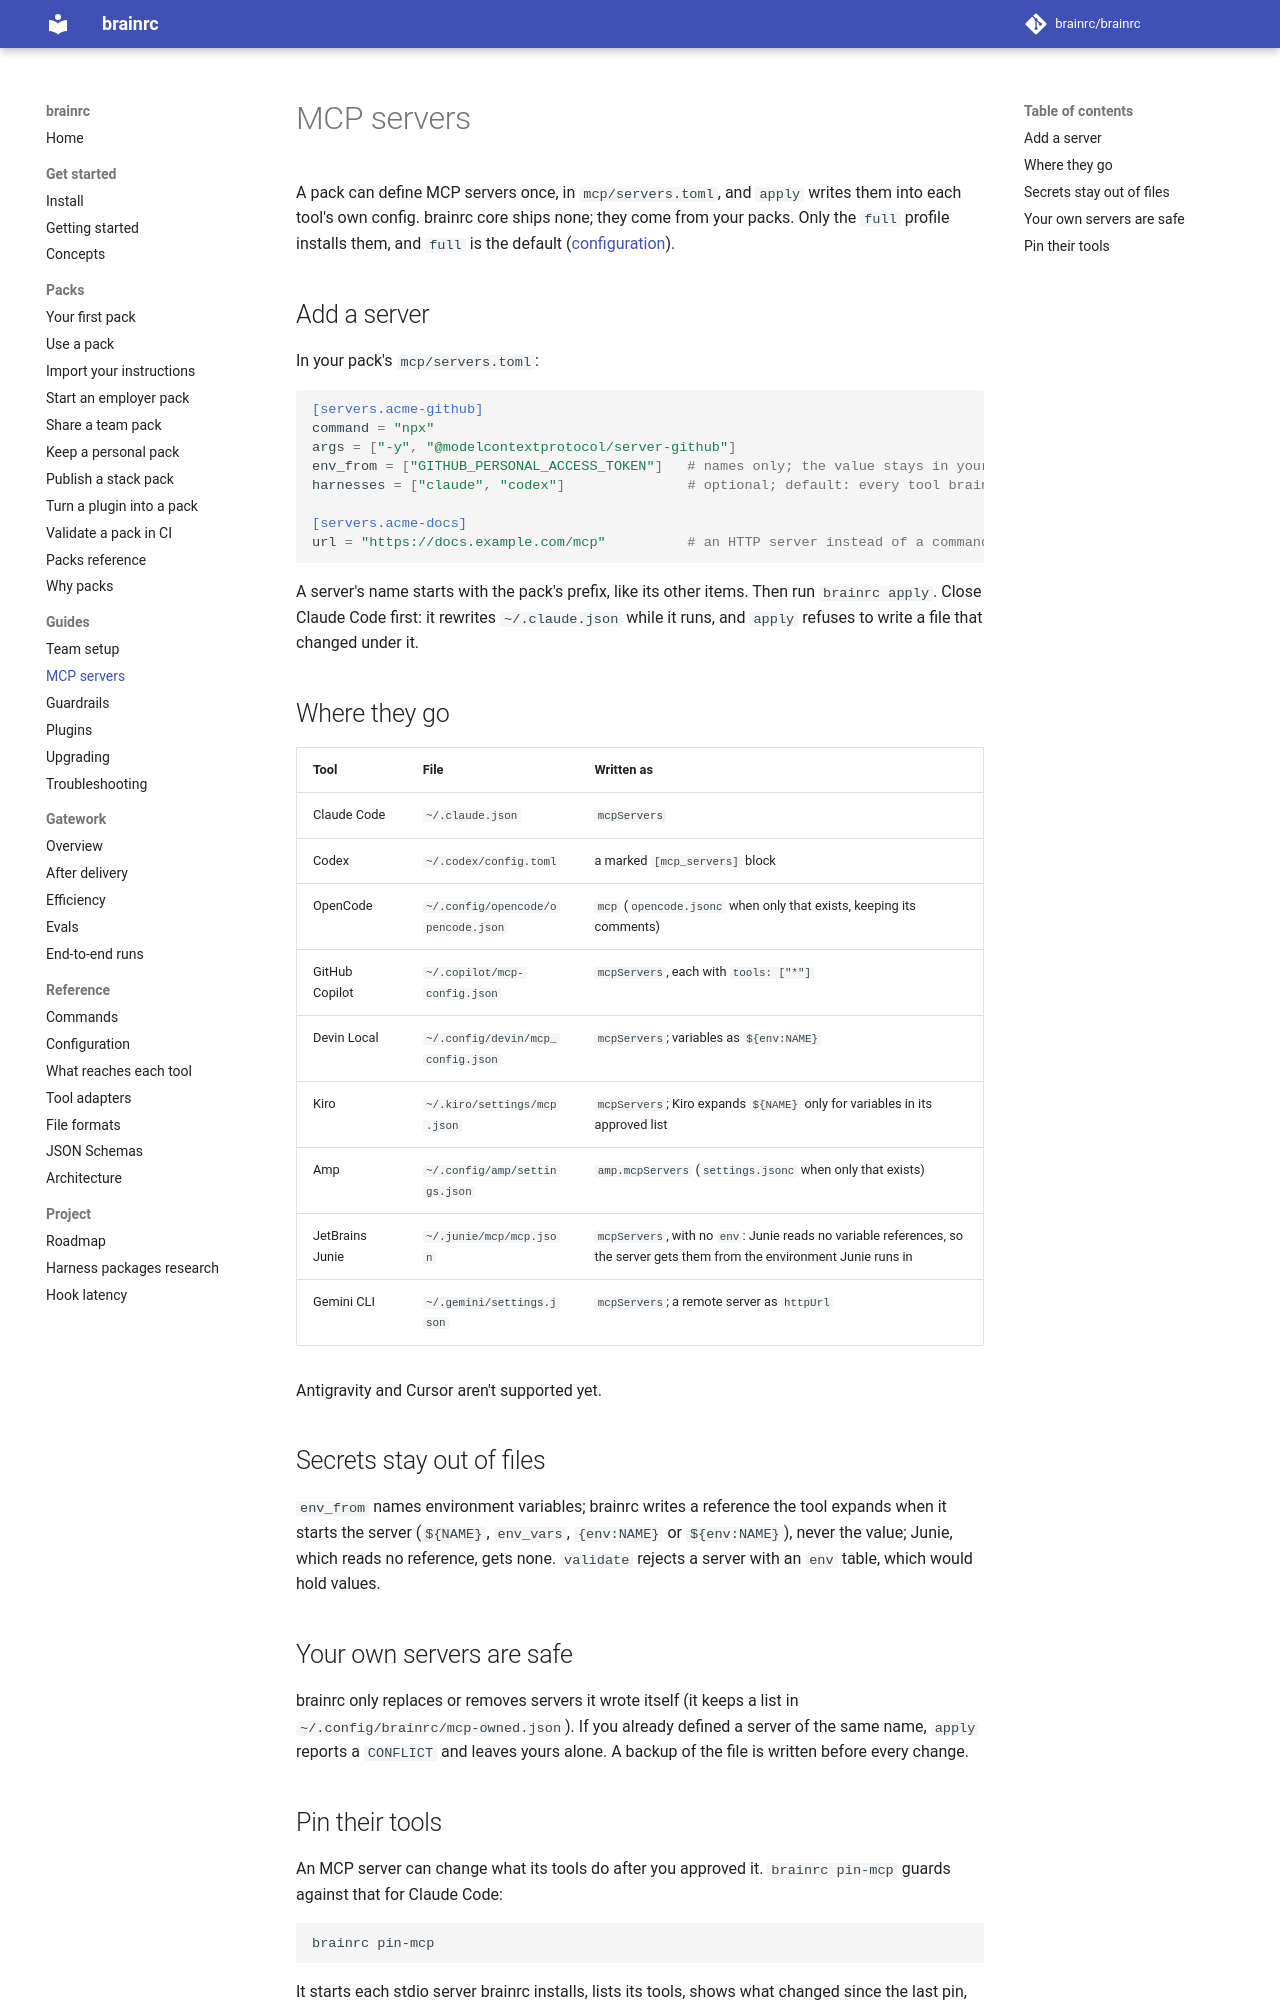

repository: brainrc/brainrc · page: 0.8/mcp/index.html · generator: mkdocs

# MCP servers

A pack can define MCP servers once, in `mcp/servers.toml`, and `apply` writes them into each
tool's own config. brainrc core ships none; they come from your packs. Only the `full` profile
installs them, and `full` is the default ([configuration](configuration.md#brainrclocaltoml)).

## Add a server

In your pack's `mcp/servers.toml`:

```toml
[servers.acme-github]
command = "npx"
args = ["-y", "@modelcontextprotocol/server-github"]
env_from = ["GITHUB_PERSONAL_ACCESS_TOKEN"]   # names only; the value stays in your environment
harnesses = ["claude", "codex"]               # optional; default: every tool brainrc writes MCP servers for

[servers.acme-docs]
url = "https://docs.example.com/mcp"          # an HTTP server instead of a command
```

A server's name starts with the pack's prefix, like its other items. Then run `brainrc apply`.
Close Claude Code first: it rewrites `~/.claude.json` while it runs, and `apply` refuses to write a
file that changed under it.

## Where they go

| Tool | File | Written as |
|---|---|---|
| Claude Code | `~/.claude.json` | `mcpServers` |
| Codex | `~/.codex/config.toml` | a marked `[mcp_servers]` block |
| OpenCode | `~/.config/opencode/opencode.json` | `mcp` (`opencode.jsonc` when only that exists, keeping its comments) |
| GitHub Copilot | `~/.copilot/mcp-config.json` | `mcpServers`, each with `tools: ["*"]` |
| Devin Local | `~/.config/devin/mcp_config.json` | `mcpServers`; variables as `${env:NAME}` |
| Kiro | `~/.kiro/settings/mcp.json` | `mcpServers`; Kiro expands `${NAME}` only for variables in its approved list |
| Amp | `~/.config/amp/settings.json` | `amp.mcpServers` (`settings.jsonc` when only that exists) |
| JetBrains Junie | `~/.junie/mcp/mcp.json` | `mcpServers`, with no `env`: Junie reads no variable references, so the server gets them from the environment Junie runs in |
| Gemini CLI | `~/.gemini/settings.json` | `mcpServers`; a remote server as `httpUrl` |

Antigravity and Cursor aren't supported yet.

## Secrets stay out of files

`env_from` names environment variables; brainrc writes a reference the tool expands when it
starts the server (`${NAME}`, `env_vars`, `{env:NAME}` or `${env:NAME}`), never the value; Junie, which reads
no reference, gets none. `validate` rejects a
server with an `env` table, which would hold values.

## Your own servers are safe

brainrc only replaces or removes servers it wrote itself (it keeps a list in
`~/.config/brainrc/mcp-owned.json`). If you already defined a server of the same name, `apply`
reports a `CONFLICT` and leaves yours alone. A backup of the file is written before every change.
